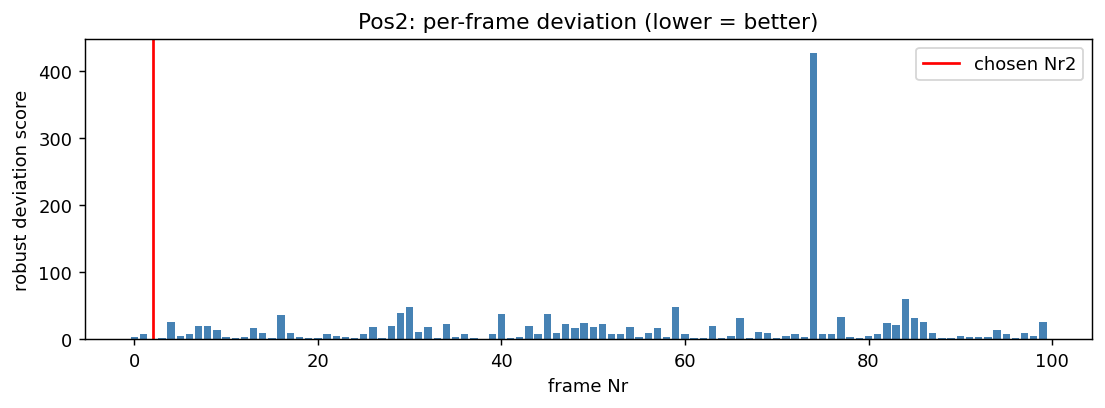

Source data for this figure (header and first rows):
frame, score, n_missing_dots
0, 3.312, 0
1, 7.372, 0
2, 0.8122, 0
3, 1.838, 0
4, 25.26, 0
5, 4.771, 0
6, 7.869, 0
7, 19.15, 0
8, 18.99, 0
9, 13.51, 0
10, 2.744, 0
11, 2.138, 0
12, 2.898, 0
13, 17.1, 0
14, 8.745, 0
15, 1.774, 0
16, 36.59, 0
17, 8.506, 0
18, 2.763, 0
19, 1.609, 0
20, 1.517, 0
21, 8.164, 0
22, 3.954, 0
23, 2.665, 0
24, 1.927, 0
25, 8.306, 0
26, 17.58, 0
27, 1.044, 0
28, 19.28, 0
29, 39.35, 0
30, 47.41, 0
31, 10, 0
32, 18.07, 0
33, 2.348, 0
34, 23.06, 0
35, 3.654, 0
36, 7.318, 0
37, 1.739, 0
38, 0.933, 0
39, 7.179, 0
40, 37.24, 0
41, 1.376, 0
42, 2.947, 0
43, 18.89, 0
44, 7.631, 0
45, 37.54, 0
46, 9.161, 0
47, 22.83, 0
48, 16.86, 0
49, 24.58, 0
50, 18.12, 0
51, 23.29, 0
52, 7.954, 0
53, 7.733, 0
54, 17.9, 0
55, 2.815, 0
56, 8.814, 0
57, 16.06, 0
58, 2.719, 0
59, 48.12, 0
... 40 more rows
